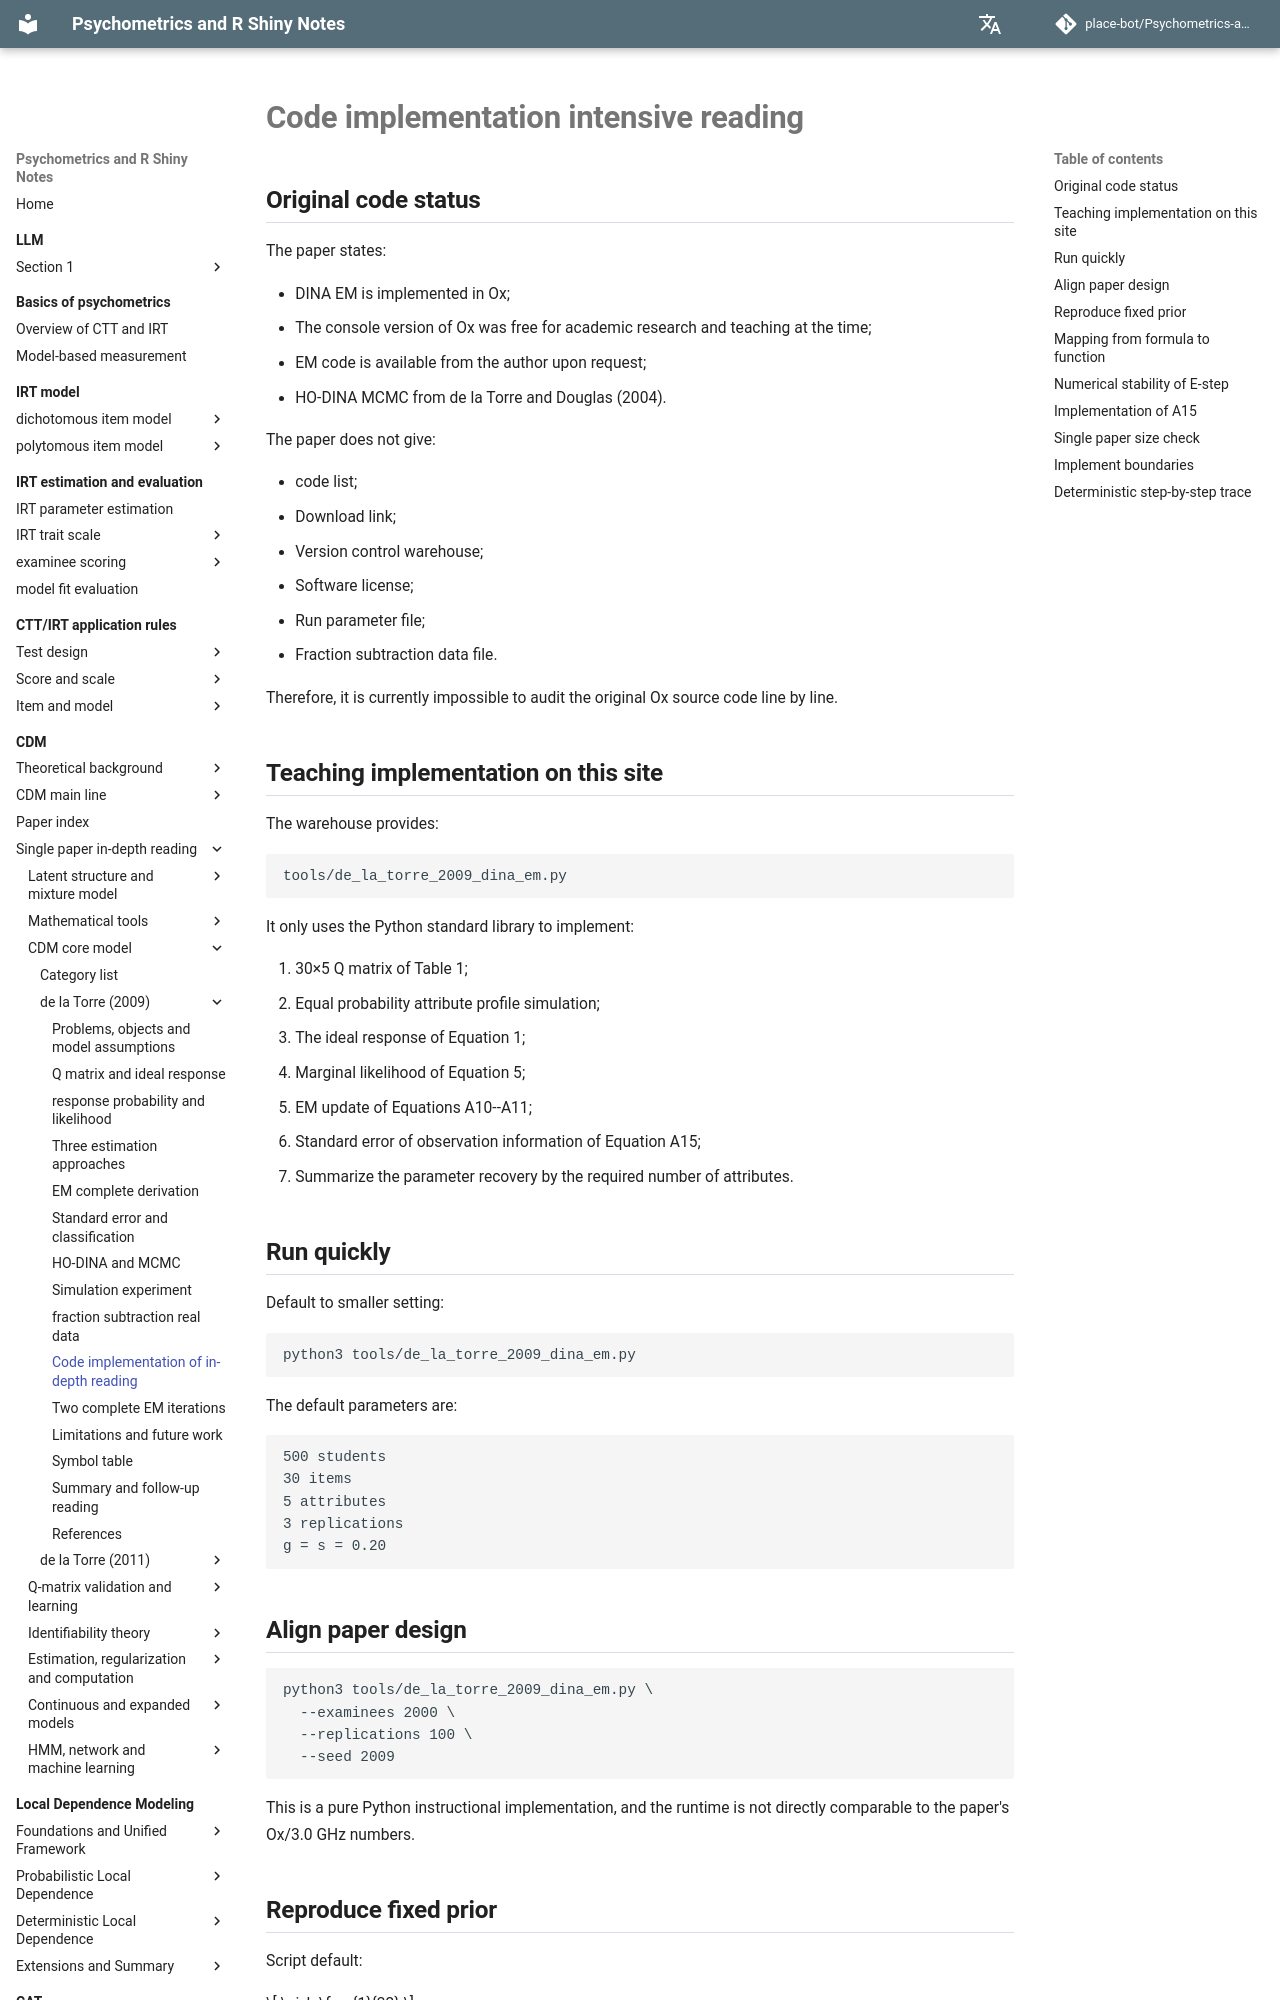

repository: place-bot/learning-notes · page: en/cdm/papers/de-la-torre-2009/10-code-implementation/index.html · generator: mkdocs

# 代码实现精读

## 原始代码状态

论文写明：

- DINA EM 用 Ox 实现；
- Ox 控制台版当时可供学术研究与教学免费使用；
- EM 代码可向作者索取；
- HO-DINA MCMC 来自 de la Torre and Douglas (2004)。

论文没有给出：

- 代码清单；
- 下载链接；
- 版本控制仓库；
- 软件许可证；
- 运行参数文件；
- 分数减法数据文件。

所以当前无法对原始 Ox 源码逐行审计。

## 本站教学实现

仓库提供：

```text
tools/de_la_torre_2009_dina_em.py
```

它只使用 Python 标准库，实现：

1. Table 1 的 30×5 Q 矩阵；
2. 等概率属性模式模拟；
3. Equation 1 的理想反应；
4. Equation 5 的边际似然；
5. Equations A10--A11 的 EM 更新；
6. Equation A15 的观测信息标准误；
7. 按所需属性数汇总参数恢复。

## 快速运行

默认用较小设置：

```bash
python3 tools/de_la_torre_2009_dina_em.py
```

默认参数为：

```text
500 students
30 items
5 attributes
3 replications
g = s = 0.20
```

## 对齐论文设计

```bash
python3 tools/de_la_torre_2009_dina_em.py \
  --examinees 2000 \
  --replications 100 \
  --seed 2009
```

这是纯 Python 教学实现，运行时间不能与论文的 Ox/3.0 GHz 数字直接比较。

## 复现固定先验

脚本默认：

\[
\pi_l=\frac{1}{32}
\]

且 EM 过程中保持不变，对齐论文模拟的等概率模式和基础附录算法。

论文讨论的经验 Bayes 扩展可通过：

```bash
python3 tools/de_la_torre_2009_dina_em.py \
  --update-prior
```

启用。输出会明确显示 `fixed uniform prior = False`。
